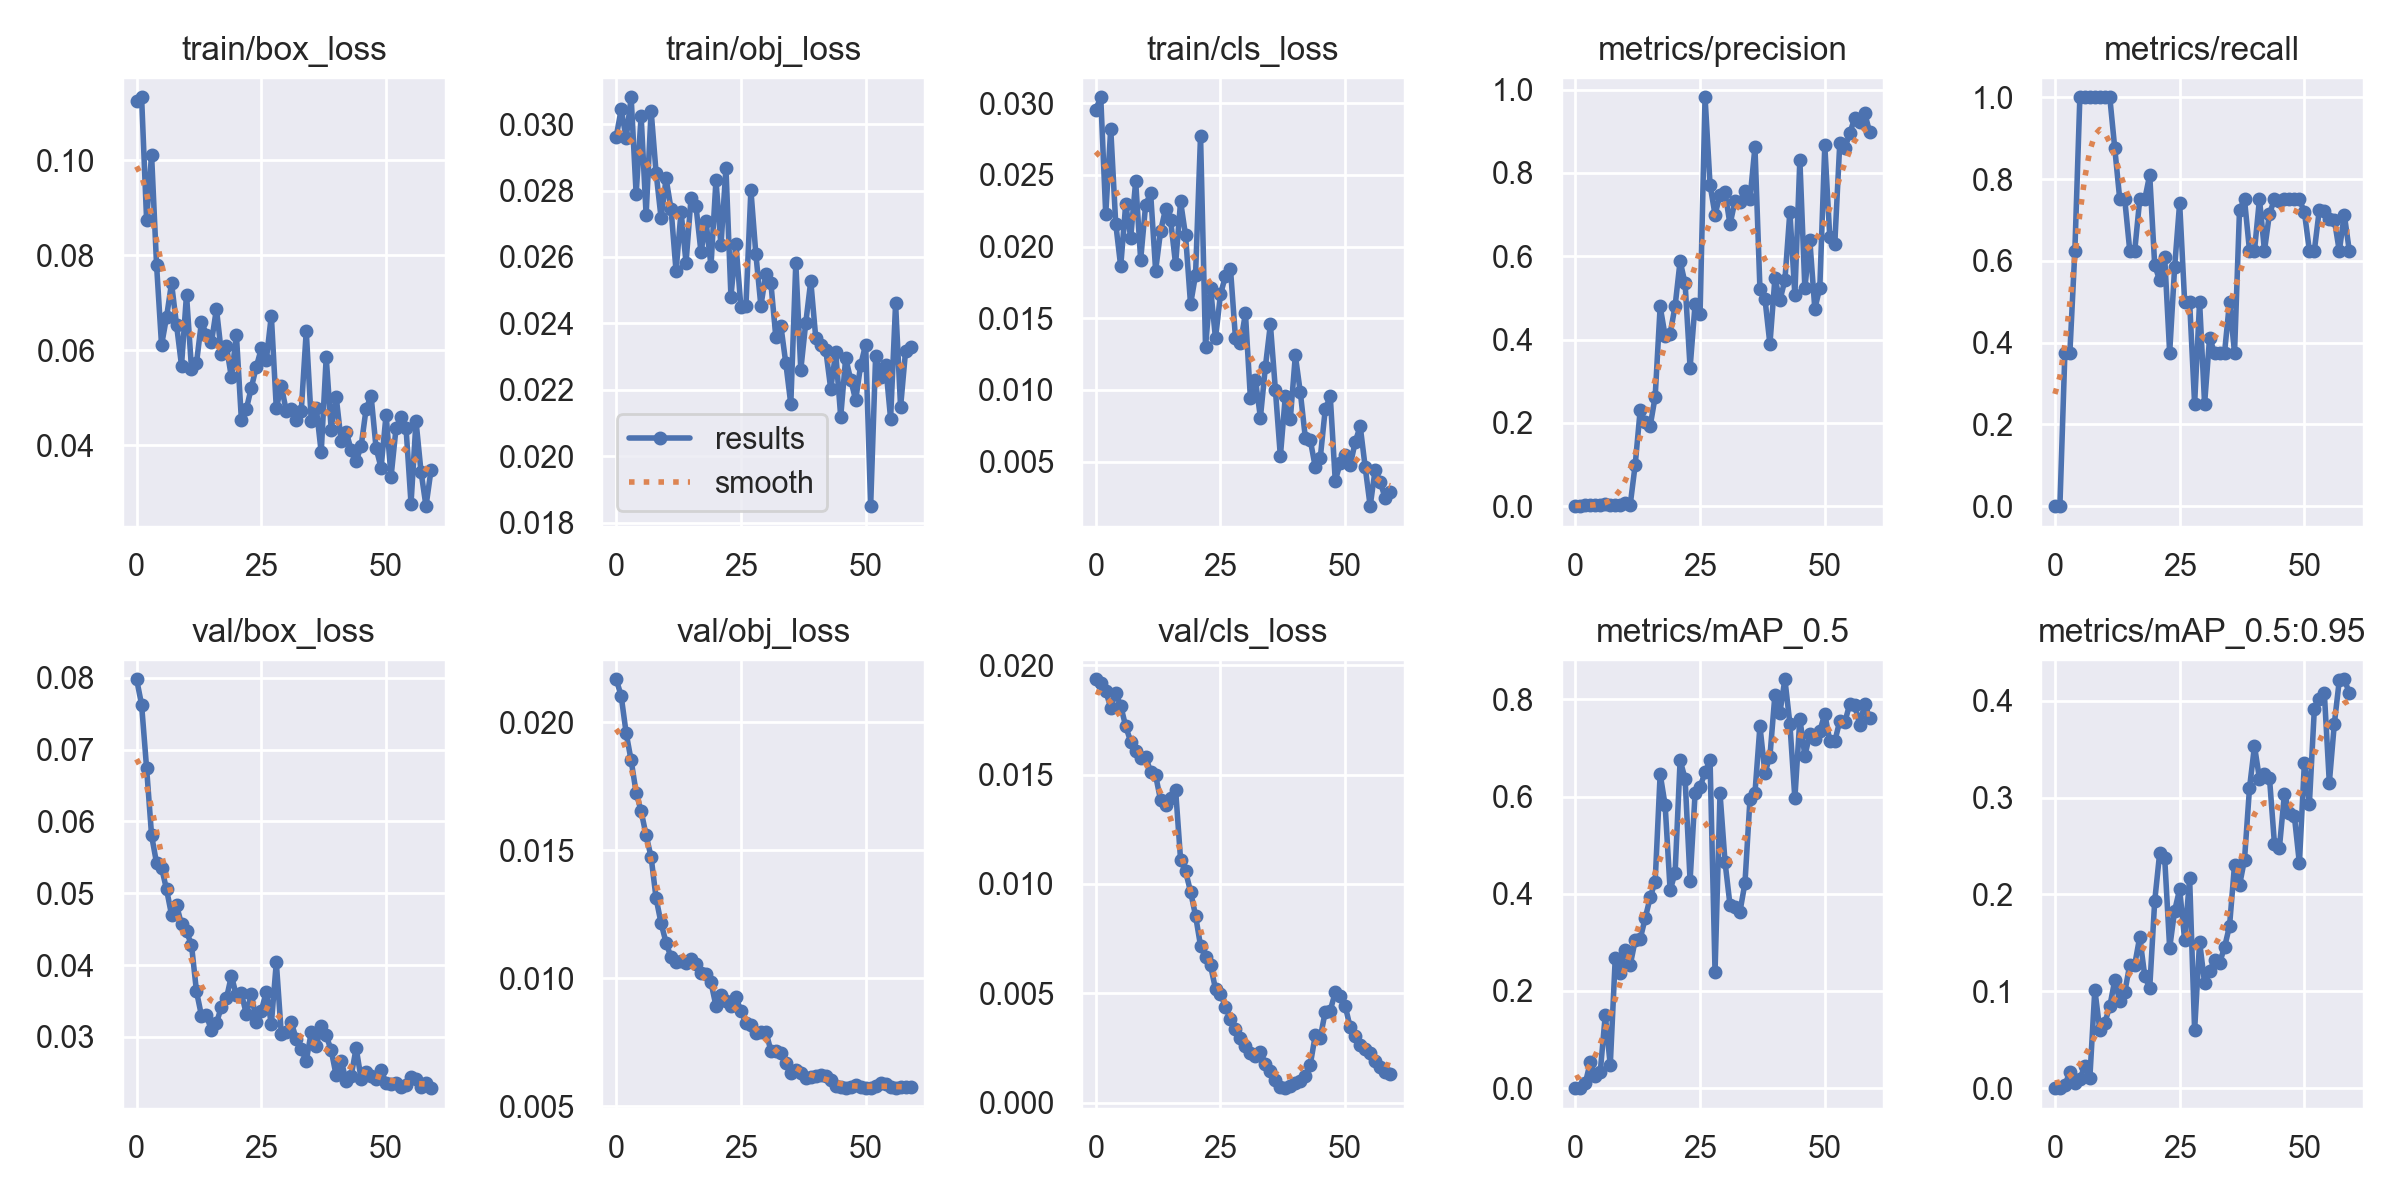

Source data for this figure (header and first rows):
epoch, train/box_loss, train/obj_loss, train/cls_loss, metrics/precision, metrics/recall, metrics/mAP_0.5, metrics/mAP_0.5:0.95, val/box_loss, val/obj_loss, val/cls_loss, x/lr0, x/lr1, x/lr2
0, 0.1125, 0.02961, 0.02956, 0, 0, 0, 0, 0.0798, 0.02167, 0.01935, 0.0973, 0.0003, 0.0003
1, 0.1133, 0.03044, 0.03042, 0, 0, 0, 0, 0.07626, 0.02102, 0.01918, 0.09369, 0.0006884, 0.0006884
2, 0.08752, 0.02957, 0.02226, 0.002499, 0.375, 0.01014, 0.002923, 0.06745, 0.01956, 0.01881, 0.09006, 0.001064, 0.001064
3, 0.1012, 0.03081, 0.02824, 0.001976, 0.375, 0.05372, 0.01707, 0.05806, 0.0185, 0.01806, 0.08643, 0.001426, 0.001426
4, 0.07795, 0.02789, 0.02161, 0.002382, 0.625, 0.02503, 0.005795, 0.0542, 0.01724, 0.01872, 0.08278, 0.001775, 0.001775
5, 0.06106, 0.03025, 0.01861, 0.003336, 1, 0.03392, 0.009313, 0.05357, 0.01652, 0.01814, 0.07911, 0.00211, 0.00211
6, 0.06696, 0.02726, 0.02295, 0.004819, 1, 0.1505, 0.02305, 0.05054, 0.01558, 0.01721, 0.07543, 0.002433, 0.002433
7, 0.07412, 0.0304, 0.02063, 0.003341, 1, 0.04711, 0.01024, 0.047, 0.01473, 0.01651, 0.07174, 0.002742, 0.002742
8, 0.06535, 0.02853, 0.02457, 0.003334, 1, 0.2679, 0.1017, 0.04835, 0.01311, 0.01607, 0.06804, 0.003038, 0.003038
9, 0.05675, 0.02717, 0.01908, 0.003344, 1, 0.2361, 0.06001, 0.04567, 0.01214, 0.01577, 0.06432, 0.003321, 0.003321
10, 0.07171, 0.02836, 0.02293, 0.007935, 1, 0.2853, 0.06755, 0.04469, 0.01138, 0.01582, 0.06059, 0.00359, 0.00359
11, 0.0561, 0.02744, 0.02372, 0.003338, 1, 0.2533, 0.08451, 0.04281, 0.01081, 0.01512, 0.05685, 0.003847, 0.003847
12, 0.05724, 0.02557, 0.01833, 0.09953, 0.875, 0.3043, 0.1114, 0.03633, 0.01061, 0.01496, 0.05309, 0.00409, 0.00409
13, 0.066, 0.02736, 0.0211, 0.2307, 0.75, 0.3071, 0.08991, 0.03296, 0.01066, 0.01382, 0.04932, 0.00432, 0.00432
14, 0.06324, 0.02582, 0.02264, 0.201, 0.75, 0.3494, 0.09888, 0.03301, 0.01058, 0.01362, 0.04554, 0.004537, 0.004537
15, 0.06166, 0.02777, 0.02184, 0.1923, 0.625, 0.3924, 0.1275, 0.03091, 0.01073, 0.01392, 0.04174, 0.004741, 0.004741
16, 0.06871, 0.02752, 0.01877, 0.2628, 0.625, 0.4252, 0.1276, 0.03191, 0.01055, 0.01431, 0.03793, 0.004931, 0.004931
17, 0.05929, 0.02614, 0.02315, 0.4794, 0.75, 0.6464, 0.156, 0.03422, 0.0102, 0.01112, 0.03411, 0.005108, 0.005108
18, 0.06085, 0.02707, 0.02078, 0.4088, 0.75, 0.5824, 0.116, 0.03537, 0.01018, 0.01058, 0.03027, 0.005273, 0.005273
19, 0.05425, 0.02573, 0.01597, 0.4138, 0.8102, 0.4071, 0.1032, 0.0385, 0.009828, 0.009648, 0.02642, 0.005423, 0.005423
20, 0.06325, 0.02831, 0.01802, 0.4808, 0.5898, 0.4434, 0.1929, 0.03577, 0.00891, 0.008553, 0.02256, 0.005561, 0.005561
21, 0.0453, 0.02635, 0.02773, 0.5884, 0.5521, 0.6748, 0.2428, 0.03605, 0.009332, 0.007173, 0.01869, 0.005685, 0.005685
22, 0.04761, 0.02868, 0.01302, 0.5346, 0.6094, 0.6367, 0.2378, 0.03317, 0.009112, 0.006664, 0.0148, 0.005797, 0.005797
23, 0.05212, 0.02481, 0.01713, 0.3322, 0.375, 0.4272, 0.1447, 0.03601, 0.008913, 0.006278, 0.0109, 0.005895, 0.005895
24, 0.05652, 0.0264, 0.0136, 0.485, 0.5854, 0.6066, 0.1833, 0.03213, 0.009252, 0.005205, 0.00698, 0.00598, 0.00598
25, 0.06035, 0.02449, 0.01668, 0.4616, 0.7415, 0.6204, 0.2052, 0.03366, 0.00871, 0.00499, 0.005875, 0.005875, 0.005875
26, 0.05797, 0.02451, 0.01794, 0.9817, 0.5, 0.6497, 0.1534, 0.0363, 0.008253, 0.004384, 0.005875, 0.005875, 0.005875
27, 0.06729, 0.02801, 0.01845, 0.7714, 0.5, 0.6751, 0.2167, 0.03175, 0.008182, 0.003806, 0.00571, 0.00571, 0.00571
28, 0.04776, 0.02608, 0.01362, 0.7, 0.25, 0.2394, 0.05973, 0.0404, 0.007864, 0.003378, 0.005545, 0.005545, 0.005545
29, 0.05249, 0.02453, 0.01325, 0.7474, 0.5, 0.6065, 0.1511, 0.0304, 0.007895, 0.002956, 0.00538, 0.00538, 0.00538
30, 0.04719, 0.02548, 0.01534, 0.754, 0.25, 0.4658, 0.1086, 0.03066, 0.007905, 0.002573, 0.005215, 0.005215, 0.005215
31, 0.04762, 0.02522, 0.009412, 0.6764, 0.4115, 0.3769, 0.1209, 0.03201, 0.007165, 0.00229, 0.00505, 0.00505, 0.00505
32, 0.04523, 0.02358, 0.01072, 0.7325, 0.375, 0.3727, 0.1322, 0.0297, 0.007139, 0.002159, 0.004885, 0.004885, 0.004885
33, 0.04716, 0.02394, 0.008076, 0.7303, 0.375, 0.3635, 0.1291, 0.02831, 0.007082, 0.002319, 0.00472, 0.00472, 0.00472
34, 0.06402, 0.0228, 0.01162, 0.756, 0.375, 0.4224, 0.1456, 0.02664, 0.006674, 0.001788, 0.004555, 0.004555, 0.004555
35, 0.04516, 0.02157, 0.01458, 0.7369, 0.5, 0.5943, 0.1674, 0.03066, 0.006301, 0.00146, 0.00439, 0.00439, 0.00439
36, 0.04788, 0.02582, 0.01002, 0.8622, 0.375, 0.607, 0.2305, 0.02869, 0.006389, 0.001055, 0.004225, 0.004225, 0.004225
37, 0.03846, 0.02261, 0.005365, 0.5218, 0.7242, 0.745, 0.2094, 0.03152, 0.006306, 0.0007414, 0.00406, 0.00406, 0.00406
38, 0.0585, 0.02402, 0.009602, 0.4984, 0.75, 0.6492, 0.2359, 0.0302, 0.006108, 0.0006677, 0.003895, 0.003895, 0.003895
39, 0.04323, 0.02528, 0.007995, 0.3888, 0.625, 0.6825, 0.3097, 0.02812, 0.006146, 0.0007778, 0.00373, 0.00373, 0.00373
40, 0.05017, 0.02356, 0.01241, 0.547, 0.625, 0.8093, 0.3531, 0.02464, 0.006182, 0.0009253, 0.003565, 0.003565, 0.003565
41, 0.04079, 0.02335, 0.009834, 0.4942, 0.7512, 0.7727, 0.3194, 0.02669, 0.0062, 0.001007, 0.0034, 0.0034, 0.0034
42, 0.04278, 0.02321, 0.006681, 0.5425, 0.625, 0.8414, 0.324, 0.02386, 0.006191, 0.001229, 0.003235, 0.003235, 0.003235
43, 0.03899, 0.02203, 0.006495, 0.7067, 0.7149, 0.75, 0.3206, 0.02455, 0.006015, 0.001748, 0.00307, 0.00307, 0.00307
44, 0.03664, 0.02313, 0.004614, 0.5068, 0.75, 0.5962, 0.2523, 0.02845, 0.005802, 0.00309, 0.002905, 0.002905, 0.002905
45, 0.03975, 0.02119, 0.005265, 0.8322, 0.7459, 0.7601, 0.2483, 0.02415, 0.005756, 0.002981, 0.00274, 0.00274, 0.00274
46, 0.04766, 0.02296, 0.008671, 0.5235, 0.75, 0.6843, 0.3036, 0.02509, 0.005717, 0.004164, 0.002575, 0.002575, 0.002575
47, 0.05032, 0.02231, 0.009556, 0.6381, 0.75, 0.7278, 0.2844, 0.02459, 0.005757, 0.004217, 0.00241, 0.00241, 0.00241
48, 0.03932, 0.02169, 0.003677, 0.4736, 0.75, 0.7176, 0.2806, 0.02415, 0.005817, 0.005047, 0.002245, 0.002245, 0.002245
49, 0.03521, 0.02274, 0.004881, 0.5243, 0.75, 0.735, 0.2321, 0.02539, 0.005741, 0.004862, 0.00208, 0.00208, 0.00208
50, 0.0464, 0.02337, 0.005471, 0.866, 0.7195, 0.7697, 0.3359, 0.02358, 0.005698, 0.004416, 0.001915, 0.001915, 0.001915
51, 0.03333, 0.0185, 0.004742, 0.6452, 0.625, 0.7149, 0.2932, 0.02351, 0.005703, 0.003447, 0.00175, 0.00175, 0.00175
52, 0.04361, 0.02302, 0.006369, 0.6304, 0.625, 0.7137, 0.3916, 0.02354, 0.005769, 0.003069, 0.001585, 0.001585, 0.001585
53, 0.04588, 0.0224, 0.007478, 0.8712, 0.7252, 0.7556, 0.402, 0.02298, 0.00588, 0.002636, 0.00142, 0.00142, 0.00142
54, 0.04358, 0.02275, 0.004618, 0.8588, 0.7209, 0.7526, 0.4078, 0.02329, 0.005868, 0.002436, 0.001255, 0.001255, 0.001255
55, 0.02765, 0.02113, 0.001891, 0.895, 0.7021, 0.7905, 0.3152, 0.02441, 0.005744, 0.002262, 0.00109, 0.00109, 0.00109
56, 0.04506, 0.0246, 0.004438, 0.9318, 0.7004, 0.7874, 0.3759, 0.02408, 0.005715, 0.001909, 0.000925, 0.000925, 0.000925
57, 0.03441, 0.02148, 0.003599, 0.923, 0.6241, 0.7477, 0.4212, 0.02307, 0.005739, 0.001648, 0.00076, 0.00076, 0.00076
58, 0.02711, 0.02317, 0.002458, 0.9433, 0.7128, 0.7914, 0.4221, 0.02355, 0.005729, 0.001425, 0.000595, 0.000595, 0.000595
59, 0.03466, 0.02329, 0.00288, 0.8975, 0.625, 0.7611, 0.408, 0.02286, 0.005736, 0.001296, 0.00043, 0.00043, 0.00043
